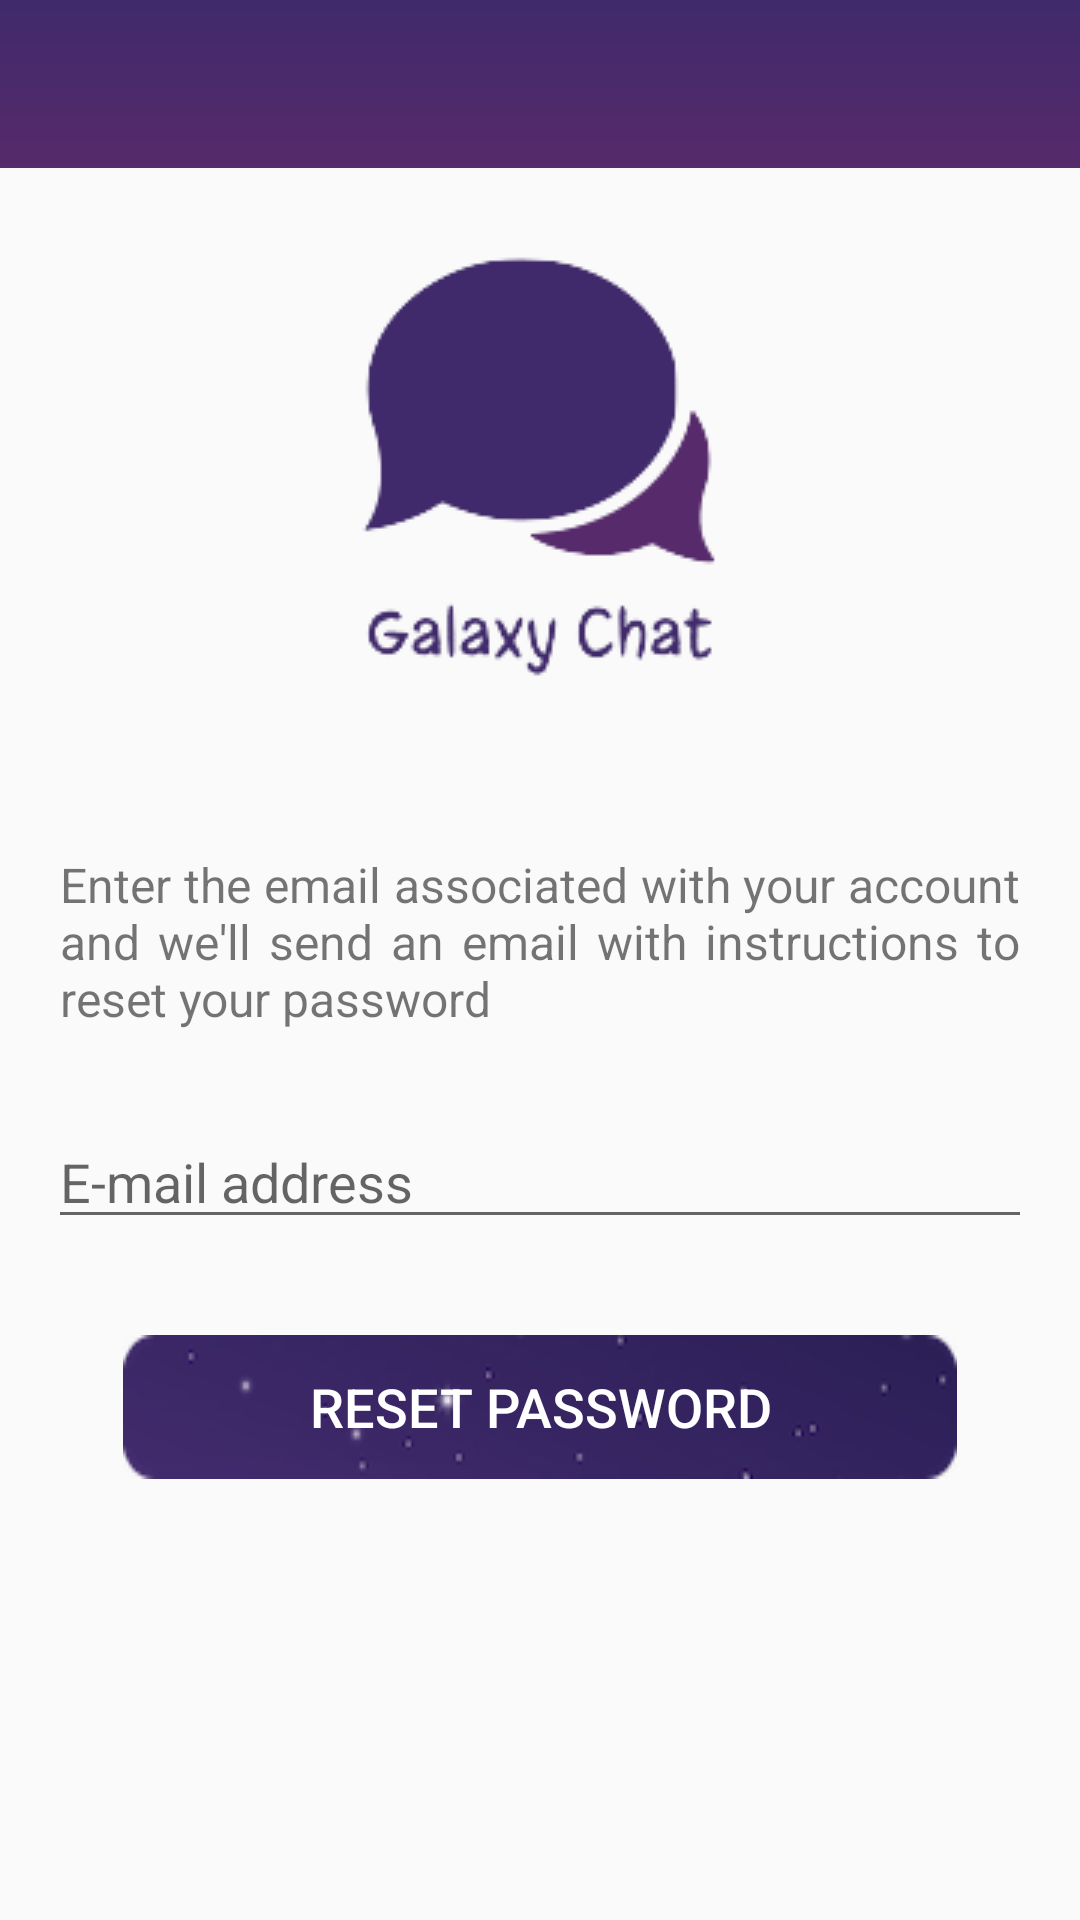

Write the Android layout XML for this screen, with the resource values it uses.
<!-- AndroidManifest.xml: application theme AppTheme -->
<!-- res/layout/activity_reset_password.xml -->
<?xml version="1.0" encoding="utf-8"?>
<androidx.constraintlayout.widget.ConstraintLayout xmlns:android="http://schemas.android.com/apk/res/android"
    xmlns:app="http://schemas.android.com/apk/res-auto"
    xmlns:tools="http://schemas.android.com/tools"
    android:layout_width="match_parent"
    android:layout_height="match_parent"
    tools:context=".activity.ResetPasswordActivity">

    <include
        android:id="@+id/toolbar"
        layout="@layout/bar_layout"

        />

    <RelativeLayout
        android:layout_width="match_parent"
        android:layout_height="0dp"
        android:layout_marginStart="16dp"
        android:layout_marginEnd="16dp"
        android:layout_marginBottom="24dp"
        android:onClick="dismissKeyboard"
        android:orientation="vertical"
        app:layout_constraintBottom_toBottomOf="parent"
        app:layout_constraintEnd_toEndOf="parent"
        app:layout_constraintHorizontal_bias="1.0"
        app:layout_constraintStart_toStartOf="parent"
        app:layout_constraintTop_toBottomOf="@+id/toolbar"
        app:layout_constraintVertical_bias="0.0">

        <ImageView
            android:id="@+id/logoImageView"
            android:layout_width="wrap_content"
            android:layout_height="wrap_content"
            android:layout_alignParentTop="true"
            android:layout_centerHorizontal="true"
            android:layout_gravity="center"
            android:onClick="dismissKeyboard"
            android:contentDescription="@string/contentDesc"
            android:src="@drawable/logo" />

        <TextView
            android:id="@+id/infoTextView"
            android:layout_width="match_parent"
            android:layout_height="wrap_content"
            android:layout_below="@+id/logoImageView"
            android:layout_marginTop="24dp"
            android:justificationMode="inter_word"
            android:padding="4dp"
            android:textSize="16sp"
            android:text="@string/reset_password" />


        <EditText
            android:id="@+id/emailEditText"
            android:layout_width="match_parent"
            android:layout_height="wrap_content"
            android:layout_below="@+id/infoTextView"
            android:layout_marginTop="24dp"
            android:hint="@string/email"
            android:imeOptions="actionDone"
            android:inputType="textEmailAddress"
            android:textColorLink="@color/colorAccent" />


        <Button
            android:id="@+id/resetButton"
            android:layout_width="wrap_content"
            android:layout_height="wrap_content"
            android:layout_below="@+id/emailEditText"
            android:layout_centerHorizontal="true"
            android:layout_gravity="center"
            android:layout_marginTop="32dp"
            android:background="@drawable/button"
            android:padding="4dp"
            android:text="@string/reset"
            android:textAlignment="center"
            android:textColor="@android:color/white"
            android:textSize="18sp" />






    </RelativeLayout>
</androidx.constraintlayout.widget.ConstraintLayout>
<!-- res/layout/bar_layout.xml (included above) -->
<?xml version="1.0" encoding="utf-8"?>
<androidx.appcompat.widget.Toolbar
    xmlns:android="http://schemas.android.com/apk/res/android"
    android:id="@+id/toolbar"
    android:layout_width="match_parent"
    android:layout_height="wrap_content"
    android:background="@drawable/background_toolbar"
    android:theme="@style/Base.ThemeOverlay.AppCompat.Dark.ActionBar"
    android:popupTheme="@style/MenuStyle"

    />
<!-- resources referenced by this layout -->
<resources>
  <color name="colorAccent">#562A6B</color>
  <!-- drawable background_toolbar (drawable) -->
  <?xml version="1.0" encoding="utf-8"?>
  <shape xmlns:android="http://schemas.android.com/apk/res/android"
      android:shape="rectangle">
      <gradient android:angle="270"
          android:startColor="@color/colorPrimaryDark"
          android:endColor="#562A6B"/>
  
  </shape>
  <!-- drawable button: png bitmap (drawable, 9703 bytes) -->
  <!-- drawable logo: png bitmap (drawable, 10708 bytes) -->
  <string name="contentDesc">image</string>
  <string name="email">E-mail address</string>
  <string name="reset">reset password</string>
  <string name="reset_password">Enter the email associated with your account and we\'ll
          send an email with instructions to reset your password</string>
  <style name="MenuStyle" parent="Theme.AppCompat.Light">
          <item name="android:background">@color/colorPrimary</item>
      </style>
  <style name="AppTheme" parent="Theme.AppCompat.Light.NoActionBar">
          <item name="colorPrimary">@color/colorPrimary</item>
          <item name="colorPrimaryDark">@color/colorPrimaryDark</item>
          <item name="colorAccent">@color/colorAccent</item>
  
      </style>
  <color name="colorPrimaryDark">#402a6b</color>
  <color name="colorPrimary">#f1e6f5</color>
</resources>
